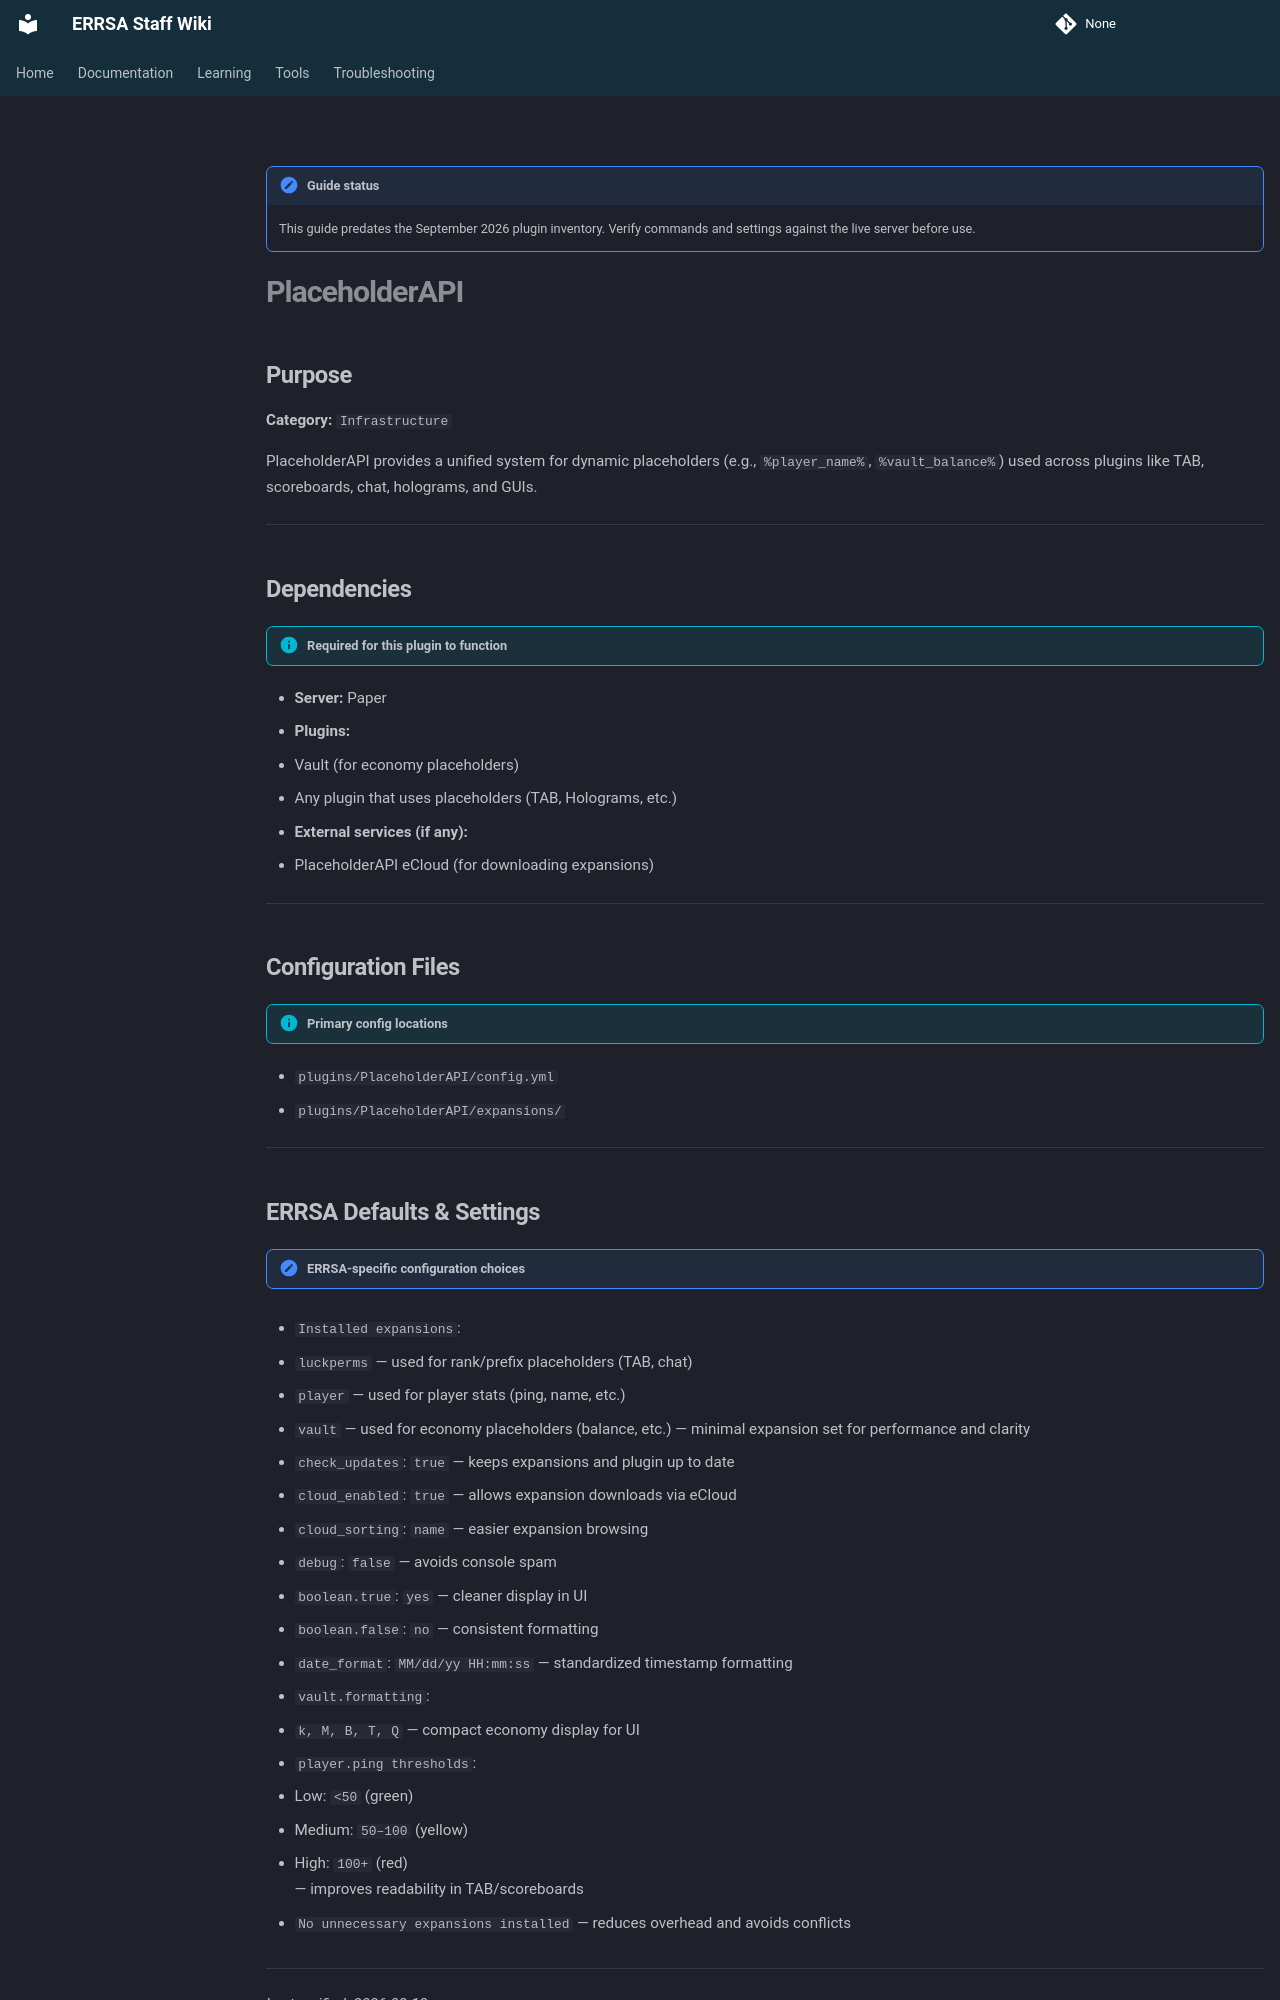

repository: DB-ERRSA/ERRSA-Staff-Wiki · page: documentation/plugins/legacy/placeholderapi/index.html · generator: mkdocs

!!! note "Guide status"
    This guide predates the September 2026 plugin inventory. Verify commands and settings against the live server before use.

# PlaceholderAPI

## Purpose

**Category:** `Infrastructure`  

PlaceholderAPI provides a unified system for dynamic placeholders (e.g., `%player_name%`, `%vault_balance%`) used across plugins like TAB, scoreboards, chat, holograms, and GUIs.

---

## Dependencies

!!! info "Required for this plugin to function"
- **Server:** Paper  
- **Plugins:**
  - Vault (for economy placeholders)
  - Any plugin that uses placeholders (TAB, Holograms, etc.)
- **External services (if any):**
  - PlaceholderAPI eCloud (for downloading expansions)

---

## Configuration Files

!!! info "Primary config locations"
- `plugins/PlaceholderAPI/config.yml`
- `plugins/PlaceholderAPI/expansions/`

---
